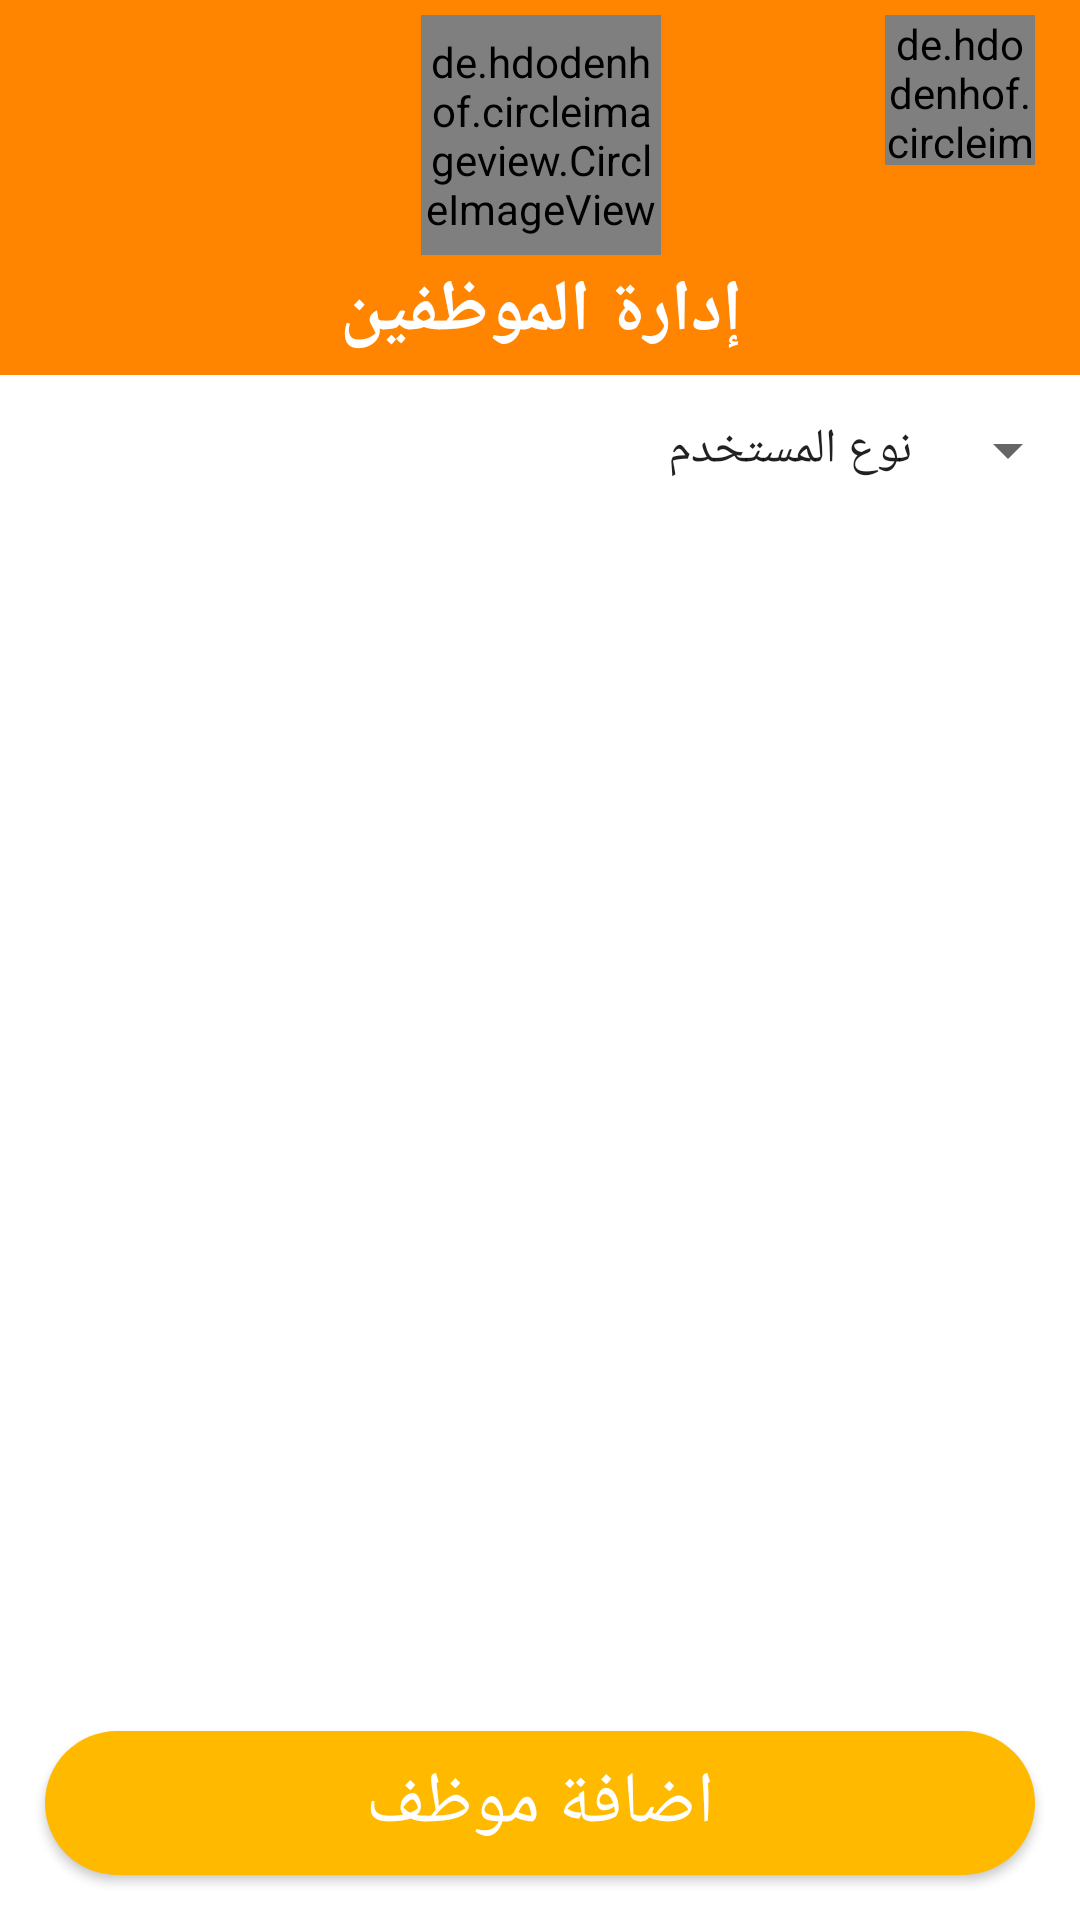

The Android layout XML behind this screen, and the referenced resources:
<!-- AndroidManifest.xml: application theme Theme.NewWorkFlow -->
<!-- res/layout/activity_show_users.xml -->
<?xml version="1.0" encoding="utf-8"?>
<RelativeLayout
    xmlns:android="http://schemas.android.com/apk/res/android"
    xmlns:app="http://schemas.android.com/apk/res-auto"
    xmlns:tools="http://schemas.android.com/tools"
    android:layout_width="match_parent"
    android:layout_height="match_parent"
    tools:context=".Activities.Users.ShowUsersActivity">

    <androidx.appcompat.widget.Toolbar
        android:layout_width="match_parent"
        android:id="@+id/tool"
        android:layout_centerHorizontal="true"
        android:layout_alignParentTop="true"
        android:background="@color/colorPrimary"
        android:layout_height="125dp">

        <RelativeLayout
            android:layout_width="match_parent"
            android:layout_marginRight="15dp"
            android:layout_height="match_parent">

            <de.hdodenhof.circleimageview.CircleImageView
                android:layout_width="80dp"
                android:layout_centerHorizontal="true"
                android:layout_marginTop="5dp"
                android:id="@+id/logo2"
                app:civ_border_color="@color/colorPrimaryDark"
                android:src="@mipmap/ic_launcher3"
                android:layout_height="80dp"/>

            <de.hdodenhof.circleimageview.CircleImageView
                android:layout_width="50dp"
                android:layout_marginTop="5dp"
                android:id="@+id/logo3"
                android:layout_alignParentTop="true"
                android:layout_alignParentRight="true"
                android:src="@drawable/ic_baseline_exit_to_app_24"
                android:layout_height="50dp"/>

            <TextView
                android:layout_width="wrap_content"
                android:textSize="24dp"
                android:fontFamily="serif"
                android:layout_alignParentBottom="true"
                android:layout_marginBottom="5dp"
                android:textStyle="bold"
                android:layout_centerHorizontal="true"
                android:textColor="#ffffff"
                android:text="إدارة الموظفين"
                android:layout_height="wrap_content"/>

        </RelativeLayout>

    </androidx.appcompat.widget.Toolbar>

    <Spinner
        android:id="@+id/spinner"
        android:layout_width="match_parent"
        android:layout_height="40dp"
        android:layout_below="@+id/tool"
        android:layout_centerHorizontal="true"
        android:layout_marginTop="5dp"
        android:entries="@array/user_type" />

    <TextView
        android:id="@+id/txvTotal"
        android:layout_width="match_parent"
        android:layout_height="wrap_content"
        android:layout_below="@+id/spinner"
        android:layout_centerHorizontal="true"
        android:layout_marginLeft="5dp"
        android:layout_marginRight="5dp"
        android:gravity="center"
        android:padding="5dp"
        android:textColor="#000000"
        android:textSize="18dp" />

    <TextView
        android:id="@+id/financetxvTotal"
        android:layout_width="match_parent"
        android:layout_height="wrap_content"
        android:layout_below="@+id/txvTotal"
        android:layout_centerHorizontal="true"
        android:layout_marginLeft="5dp"
        android:layout_marginRight="5dp"
        android:gravity="center"
        android:padding="5dp"
        android:textColor="#000000"
        android:textSize="18dp" />

    <ListView
        android:id="@+id/listView"
        android:layout_width="match_parent"
        android:layout_height="match_parent"
        android:layout_above="@+id/btnAddEmp"
        android:layout_below="@+id/financetxvTotal"
        android:layout_centerHorizontal="true"
        android:layout_marginLeft="15dp"
        android:layout_marginTop="5dp"
        android:layout_marginRight="15dp"
        android:layout_marginBottom="15dp"
        android:background="#ffffff"
        android:divider="#ffffff"
        android:dividerHeight="15dp" />

    <Button
        android:id="@+id/btnAddEmp"
        android:layout_width="match_parent"
        android:layout_height="wrap_content"
        android:layout_alignParentBottom="true"
        android:layout_marginLeft="15dp"
        android:layout_marginRight="15dp"
        android:layout_marginBottom="15dp"
        android:background="@drawable/btn_back2"
        android:text="اضافة موظف"
        android:textColor="#ffffff"
        android:textSize="24dp" />

</RelativeLayout>
<!-- resources referenced by this layout -->
<resources>
  <array name="user_type">
          <item>نوع المستخدم</item>
          <item>مدير نظام</item>
          <item>مالية</item>
          <item>مندوب مبيعات</item>
          <item>موظف خدمة عملاء</item>
          <item>موظف شحن</item>
          <item>موظف</item>
      </array>
  <color name="colorPrimary">#ff8400</color>
  <color name="colorPrimaryDark">#ffba00</color>
  <!-- drawable btn_back2 (drawable) -->
  <?xml version="1.0" encoding="utf-8"?>
  <shape xmlns:android="http://schemas.android.com/apk/res/android">
      <solid android:color="@color/colorPrimaryDark"
          android:width="2dp"/>
      <corners android:radius="50dp"/>
  </shape>
  <!-- mipmap ic_launcher3: png bitmap (mipmap-hdpi, 8686 bytes) -->
  <style name="Theme.NewWorkFlow" parent="Theme.MaterialComponents.Light.NoActionBar">
          
          <item name="colorPrimary">@color/purple_500</item>
          <item name="colorPrimaryVariant">@color/purple_700</item>
          <item name="colorOnPrimary">@color/white</item>
          
          <item name="colorSecondary">@color/teal_200</item>
          <item name="colorSecondaryVariant">@color/teal_700</item>
          <item name="colorOnSecondary">@color/black</item>
          
          <item name="android:statusBarColor" tools:targetApi="l">?attr/colorPrimaryVariant</item>
          
      </style>
  <color name="purple_500">#EE8300</color>
  <color name="purple_700">#FFA200</color>
  <color name="white">#FFFFFFFF</color>
  <color name="teal_200">#DA9203</color>
  <color name="teal_700">#876601</color>
  <color name="black">#FF000000</color>
</resources>
